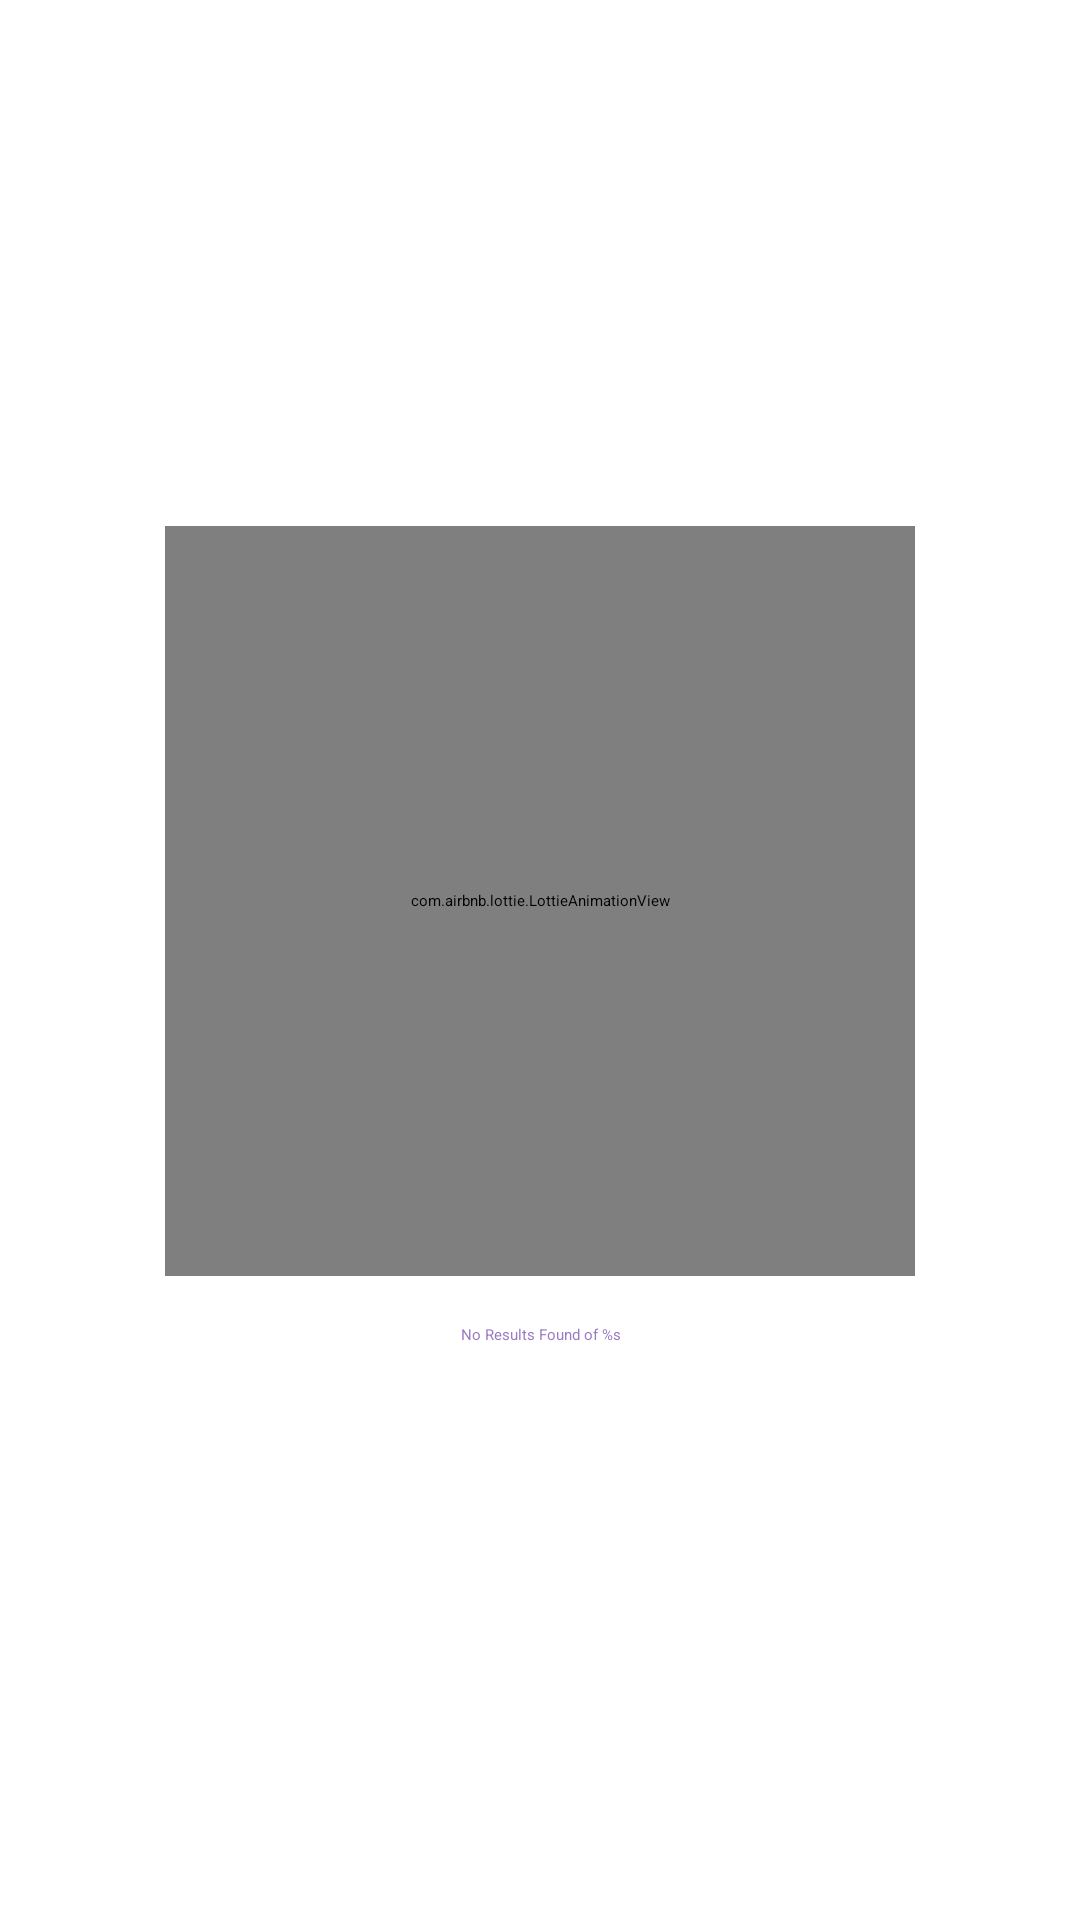

This screen was rendered from an Android layout file. Write that file and the resources it references.
<!-- AndroidManifest.xml: application theme splashTheme -->
<!-- res/layout/empty_layout.xml -->
<?xml version="1.0" encoding="utf-8"?>
<LinearLayout xmlns:android="http://schemas.android.com/apk/res/android"
    xmlns:app="http://schemas.android.com/apk/res-auto"
    android:id="@+id/empty_layout"
    android:layout_width="match_parent"
    android:layout_height="match_parent"
    android:layout_gravity="center"
    android:gravity="center"
    android:orientation="vertical"
    android:visibility="visible">

    <com.airbnb.lottie.LottieAnimationView
        android:layout_width="250dp"
        android:layout_height="250dp"
        android:layout_gravity="center"
        app:lottie_autoPlay="true"
        app:lottie_loop="true"
        app:lottie_rawRes="@raw/empty" />

    <TextView
        android:id="@+id/empty_text"
        android:layout_width="match_parent"
        android:layout_height="wrap_content"
        android:gravity="center"
        android:padding="16dp"
        android:text="@string/no_movies_found"
        android:textColor="@color/secondaryDarkColor" />
</LinearLayout>
<!-- resources referenced by this layout -->
<resources>
  <color name="secondaryDarkColor">#987bc0</color>
  <string name="no_movies_found">No Results Found of %s</string>
  <style name="splashTheme" parent="Theme.MaterialComponents.Light.NoActionBar">
          <item name="android:windowBackground">@drawable/splash_background</item>
          <item name="colorPrimaryDark">?android:attr/colorBackground</item>
      </style>
  <!-- drawable splash_background (drawable) -->
  <?xml version="1.0" encoding="utf-8"?>
  <layer-list xmlns:android="http://schemas.android.com/apk/res/android">
  
      <item android:drawable="?android:attr/colorBackground" />
      <item
          android:drawable="@drawable/ic_logo"
          android:gravity="center" />
  </layer-list>
  <!-- drawable ic_logo (drawable) -->
  <vector xmlns:android="http://schemas.android.com/apk/res/android"
      xmlns:aapt="http://schemas.android.com/aapt"
      android:width="100dp"
      android:height="100dp"
      android:viewportWidth="512"
      android:viewportHeight="512">
    <path
        android:pathData="M128.2,512c-0.1,0 -0.2,0 -0.3,0c-38.5,-0.2 -69.8,-32 -69.8,-70.8V70.1c0,-25.7 13.4,-48.5 35.8,-61s48.9,-12 70.8,1.5L467.1,197c20.9,12.8 33.3,35.2 33.3,59.7s-12.6,46.8 -33.5,59.5L248.3,450c-9.4,5.8 -21.7,2.8 -27.5,-6.6s-2.8,-21.7 6.6,-27.5L446,282c9.1,-5.6 14.4,-14.9 14.4,-25.6c0,-10.7 -5.2,-20 -14.3,-25.6L143.8,44.5c-9.4,-5.8 -20.7,-6 -30.3,-0.6S98.1,59.1 98.1,70.1v371.1c0,18.4 15.5,30.8 30.1,30.9c4.7,0 10.1,-1.7 15.6,-5.1c9.4,-5.7 21.7,-2.8 27.4,6.6s2.8,21.7 -6.6,27.4C152.8,508.2 140.3,512 128.2,512z">
      <aapt:attr name="android:fillColor">
        <gradient 
            android:startY="256.0428"
            android:startX="58.099968"
            android:endY="256.0428"
            android:endX="500.4"
            android:type="linear">
          <item android:offset="0" android:color="#FF00F2FE"/>
          <item android:offset="0.021" android:color="#FFA7FFFF"/>
          <item android:offset="0.5" android:color="#FF72D2E3"/>
          <item android:offset="1" android:color="#FF3AA1B1"/>
        </gradient>
      </aapt:attr>
    </path>
  </vector>
</resources>
